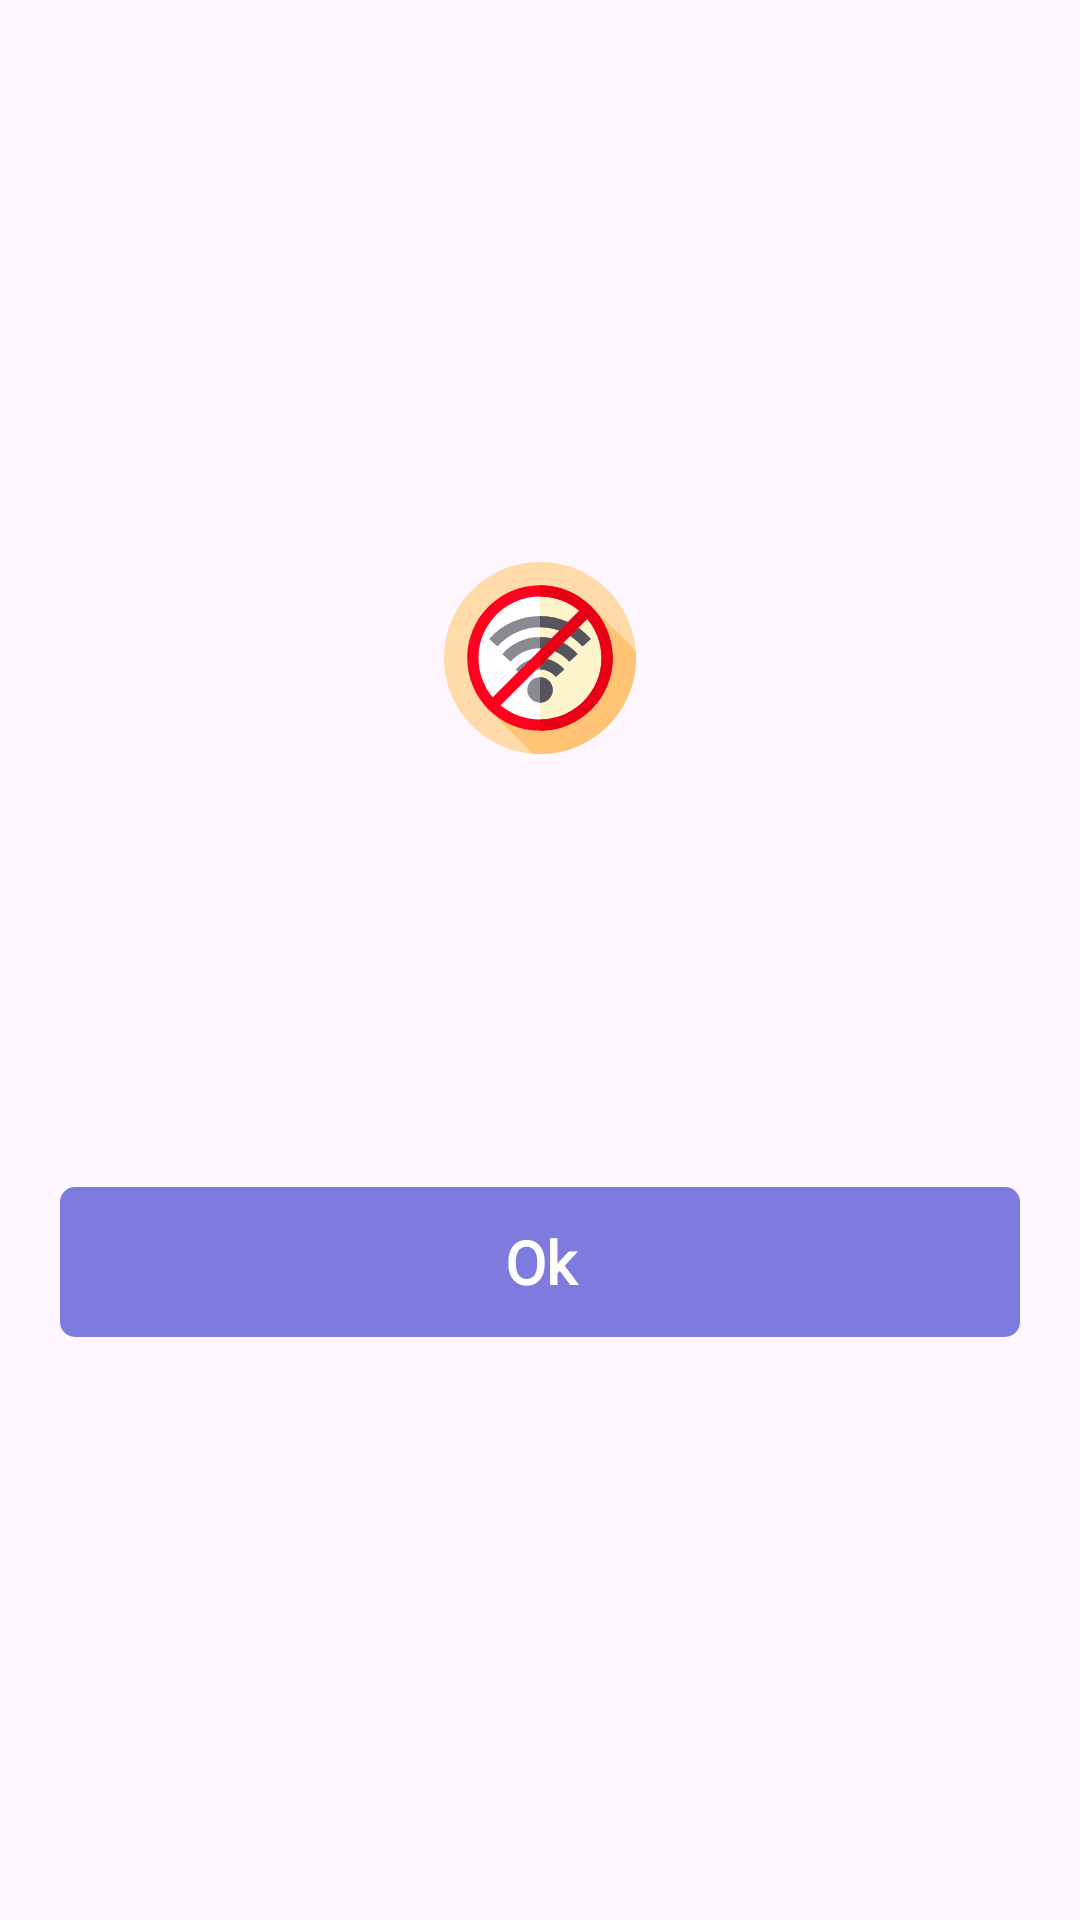

Reconstruct the res/layout file that produces this screen, plus the resources it refers to.
<!-- AndroidManifest.xml: application theme AppTheme -->
<!-- res/layout/dialog_network.xml -->
<?xml version="1.0" encoding="utf-8"?>
<layout xmlns:android="http://schemas.android.com/apk/res/android"
    xmlns:app="http://schemas.android.com/apk/res-auto"
    xmlns:tools="http://schemas.android.com/tools">
<androidx.constraintlayout.widget.ConstraintLayout
    android:layout_width="match_parent"
    android:layout_height="wrap_content">

    <LinearLayout
        android:id="@+id/ll"
        android:layout_width="match_parent"
        android:layout_height="wrap_content"
        android:layout_marginTop="50dp"
        android:layout_marginBottom="50dp"
        android:orientation="vertical"
        android:background="@drawable/bg_linear_layout"
        app:layout_constraintBottom_toBottomOf="parent"
        app:layout_constraintEnd_toEndOf="parent"
        app:layout_constraintStart_toStartOf="parent"
        app:layout_constraintTop_toTopOf="parent">

        <TextView
            android:id="@+id/Title"
            android:layout_width="match_parent"
            android:layout_height="wrap_content"
            android:layout_marginTop="50dp"
            android:gravity="center_horizontal"
            android:textAlignment="center"
            style="@style/TextViewBigHeaderBlack"
            android:textStyle="bold" />

        <TextView
            android:id="@+id/SubTitle"
            android:layout_width="match_parent"
            android:layout_height="wrap_content"
            android:layout_marginTop="50dp"
            android:layout_marginStart="16dp"
            android:layout_marginEnd="16dp"
            android:layout_marginBottom="50dp"
            android:gravity="center_horizontal"
            android:textAlignment="center"
            style="@style/TextViewSubBigHeaderBlack" />

    </LinearLayout>

    <ImageView
        android:layout_width="80dp"
        android:layout_height="80dp"
        android:src="@drawable/ic_no_internet"
        android:padding="8dp"
        app:layout_constraintBottom_toTopOf="@id/ll"
        app:layout_constraintTop_toTopOf="@id/ll"
        app:layout_constraintStart_toStartOf="@id/ll"
        app:layout_constraintEnd_toEndOf="@id/ll"
        tools:ignore="ContentDescription"/>

    <Button
        android:id="@+id/btn_confirm"
        style="@style/button_style_blue_gradient"
        android:layout_width="0dp"
        android:layout_height="50dp"
        app:layout_constraintWidth_max="320dp"
        android:layout_marginStart="16dp"
        android:layout_marginEnd="16dp"
        android:text="@string/Ok"
        app:layout_constraintBottom_toBottomOf="@id/ll"
        app:layout_constraintEnd_toEndOf="@id/ll"
        app:layout_constraintStart_toStartOf="@id/ll"
        app:layout_constraintTop_toBottomOf="@id/ll"
        tools:ignore="TouchTargetSizeCheck" />

</androidx.constraintlayout.widget.ConstraintLayout>
</layout>
<!-- resources referenced by this layout -->
<resources>
  <!-- drawable ic_no_internet: vector/xml drawable (drawable, 4092 chars, omitted) -->
  <string name="Ok">Ok</string>
  <style name="TextViewBigHeaderBlack">
          <item name="android:fontFamily">@font/segoeuib</item>
          <item name="android:textStyle">bold</item>
          <item name="android:layout_height">60dp</item>
          <item name="android:textColor">@color/black</item>
          <item name="android:textSize">20sp</item>
      </style>
  <style name="TextViewSubBigHeaderBlack">
          <item name="android:fontFamily">@font/segoeuib</item>
          <item name="android:textStyle">bold</item>
          <item name="android:layout_height">60dp</item>
          <item name="android:textColor">@color/black</item>
          <item name="android:textSize">18sp</item>
      </style>
  <style name="button_style_blue_gradient" parent="AppTheme">
          <item name="android:fontFamily">@font/roboto_medium</item>
          <item name="android:background">@drawable/button_background_purple</item>
          <item name="android:textColor">@color/white</item>
          <item name="android:textSize">20sp</item>
          <item name="android:textStyle">bold</item>
      </style>
  <style name="AppTheme" parent="Theme.Material3.Light">
          <item name="colorPrimary">@color/colorPrimary</item>
          <item name="colorPrimaryDark">@color/colorPrimaryDark</item>
          <item name="colorAccent">@color/colorAccent</item>
      </style>
  <color name="black">#FF000000</color>
  <!-- drawable button_background_purple (drawable) -->
  <?xml version="1.0" encoding="utf-8"?>
  <shape xmlns:android="http://schemas.android.com/apk/res/android">
      <corners android:radius="5dp" />
      <gradient
          android:centerColor="@color/flatBlueDark"
          android:endColor="@color/flatBlueDark"
          android:startColor="@color/flatBlueDark" />
  </shape>
  <color name="white">#FFFFFFFF</color>
  <color name="colorPrimary">#7E7BDE</color>
  <color name="colorPrimaryDark">#6A67CE</color>
  <color name="colorAccent">#D81B60</color>
  <color name="flatBlueDark">#6A67CE</color>
</resources>
